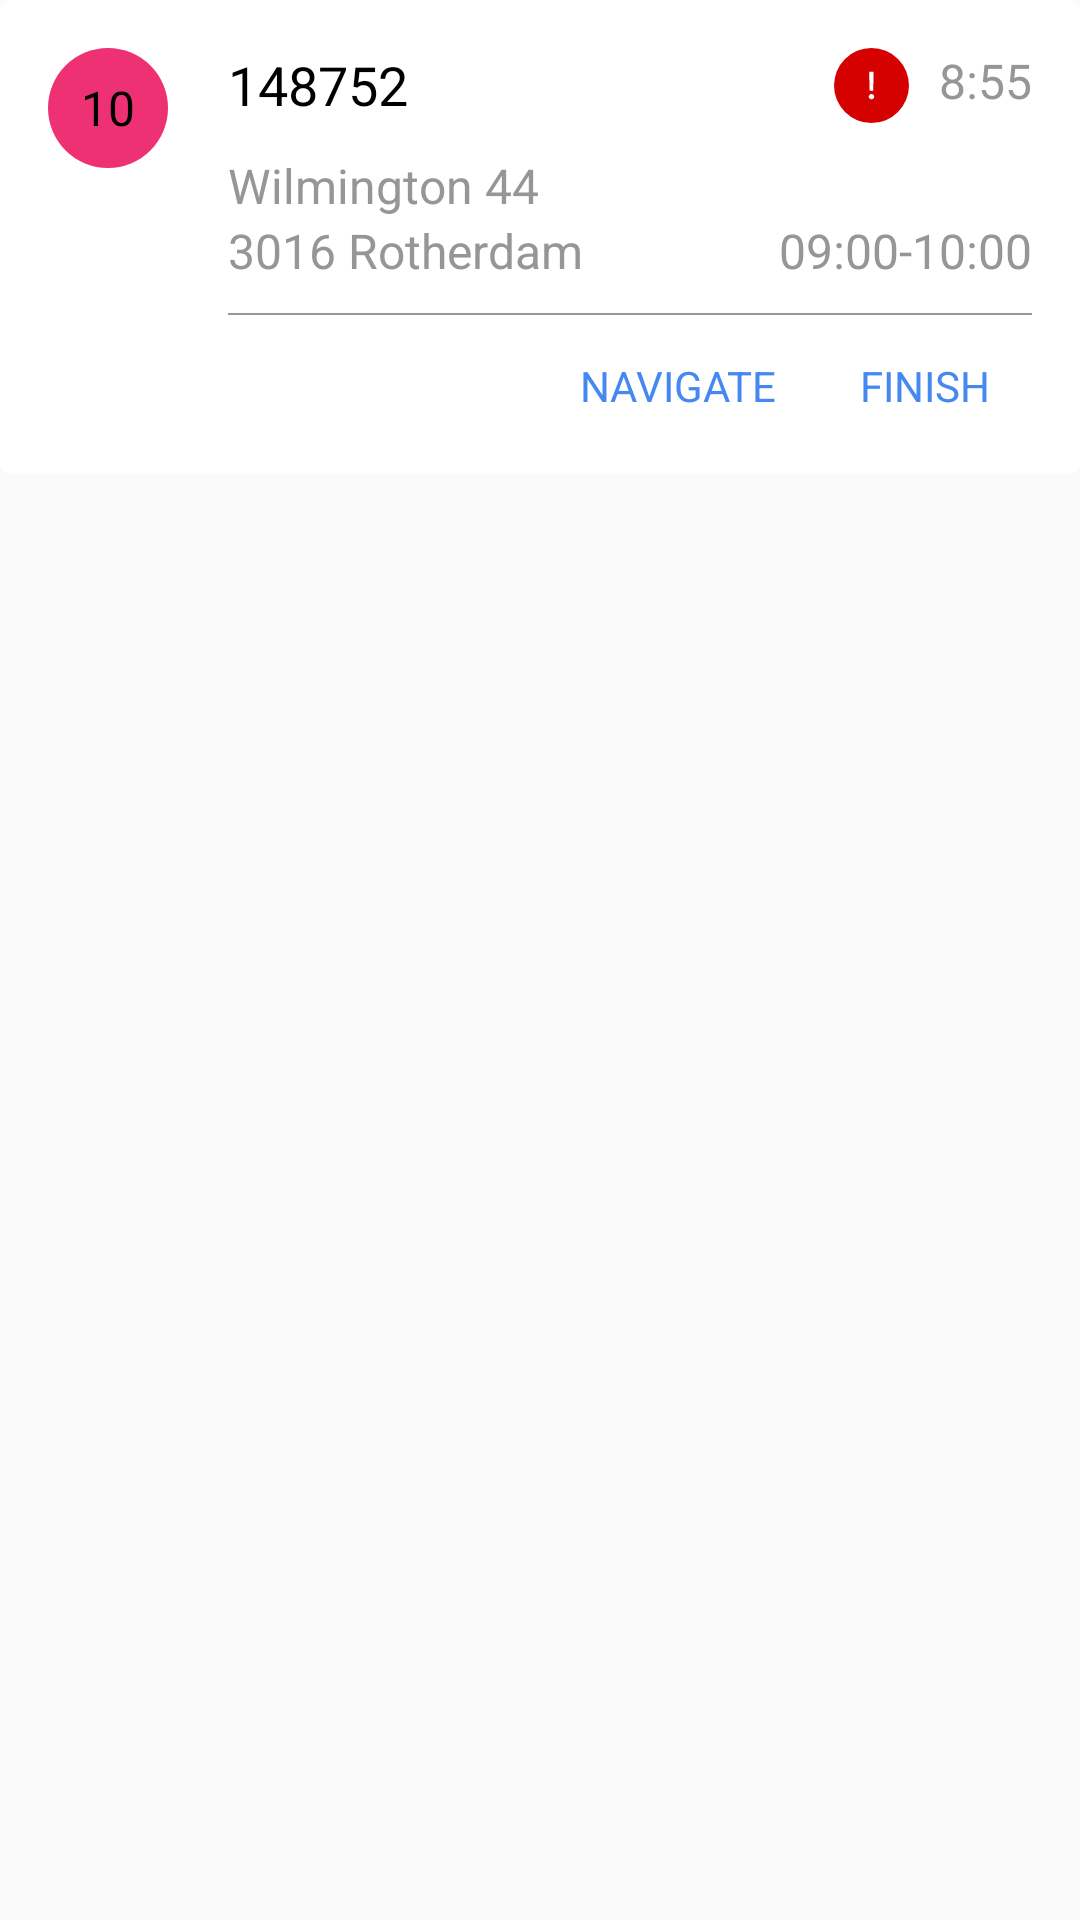

The Android layout XML behind this screen, and the referenced resources:
<!-- AndroidManifest.xml: application theme AppTheme -->
<!-- res/layout/adapter_stop_item.xml -->
<?xml version="1.0" encoding="utf-8"?>
<RelativeLayout xmlns:android="http://schemas.android.com/apk/res/android"
    xmlns:app="http://schemas.android.com/apk/res-auto"
    android:id="@+id/root_layout"
    android:layout_width="match_parent"
    android:layout_height="wrap_content"
    android:layout_margin="10dp">

    <androidx.cardview.widget.CardView
        android:id="@+id/card_layout"
        android:layout_width="match_parent"
        android:layout_height="wrap_content"
        android:background="@color/card_background"
        android:clipToPadding="false"
        app:cardCornerRadius="3dp"
        app:cardElevation="0dp">

        <RelativeLayout
            android:layout_width="match_parent"
            android:layout_height="wrap_content"
            android:padding="16sp">

            <RelativeLayout
                android:id="@+id/order_number"
                android:layout_width="40dp"
                android:layout_height="40dp"
                android:background="@drawable/active_order_number_background">

                <TextView
                    android:id="@+id/order_number_text"
                    android:layout_width="match_parent"
                    android:layout_height="match_parent"
                    android:gravity="center"
                    android:text="10"
                    android:textColor="@android:color/black"
                    android:textSize="16sp" />

                <androidx.appcompat.widget.AppCompatImageView
                    android:id="@+id/finished_icon"
                    android:layout_width="24dp"
                    android:layout_height="24dp"
                    android:layout_centerInParent="true"
                    android:tint="@android:color/white"
                    android:visibility="gone"
                    app:srcCompat="@drawable/ic_check" />

            </RelativeLayout>

            <LinearLayout
                android:id="@+id/order_id_layout"
                android:layout_width="match_parent"
                android:layout_height="wrap_content"
                android:layout_marginStart="20dp"
                android:layout_toEndOf="@id/order_number"
                android:weightSum="2">

                <TextView
                    android:id="@+id/order_id"
                    android:layout_width="0dp"
                    android:layout_height="wrap_content"
                    android:layout_weight="1"
                    android:gravity="start"
                    android:text="148752"
                    android:textColor="@android:color/black"
                    android:textSize="18sp" />

                <LinearLayout
                    android:layout_width="0dp"
                    android:layout_height="wrap_content"
                    android:layout_weight="1"
                    android:gravity="end"
                    android:orientation="horizontal">

                    <androidx.appcompat.widget.AppCompatImageView
                        android:id="@+id/alert_icon"
                        android:layout_width="25dp"
                        android:layout_height="25dp"
                        android:layout_marginEnd="10dp"
                        android:background="@drawable/circle_background"
                        app:srcCompat="@drawable/ic_issue" />

                    <TextView
                        android:id="@+id/count_down_timer_view"
                        android:layout_width="wrap_content"
                        android:layout_height="wrap_content"
                        android:gravity="end"
                        android:text="8:55"
                        android:textColor="@color/tintGray"
                        android:textSize="16sp" />

                </LinearLayout>
            </LinearLayout>

            <TextView
                android:id="@+id/apartment"
                android:layout_width="match_parent"
                android:layout_height="wrap_content"
                android:layout_below="@id/order_id_layout"
                android:layout_marginStart="20dp"
                android:layout_marginTop="10dp"
                android:layout_toEndOf="@id/order_number"
                android:ellipsize="end"
                android:gravity="start"
                android:singleLine="true"
                android:text="Wilmington 44"
                android:textColor="@color/tintGray"
                android:textSize="16sp" />

            <LinearLayout
                android:id="@+id/address_and_delivery_time_layout"
                android:layout_width="match_parent"
                android:layout_height="wrap_content"
                android:layout_below="@id/apartment"
                android:layout_marginStart="20dp"
                android:layout_toEndOf="@id/order_number"
                android:weightSum="2">

                <TextView
                    android:id="@+id/delivering_address"
                    android:layout_width="0dp"
                    android:layout_height="wrap_content"
                    android:layout_weight="1"
                    android:gravity="start"
                    android:text="3016 Rotherdam"
                    android:textColor="@color/tintGray"
                    android:textSize="16sp" />

                <TextView
                    android:id="@+id/delivery_time"
                    android:layout_width="0dp"
                    android:layout_height="wrap_content"
                    android:layout_weight="1"
                    android:gravity="end"
                    android:text="09:00-10:00"
                    android:textColor="@color/tintGray"
                    android:textSize="16sp" />

            </LinearLayout>


            <RelativeLayout
                android:id="@+id/actions_layout"
                android:layout_width="match_parent"
                android:layout_height="wrap_content"
                android:layout_below="@+id/address_and_delivery_time_layout"
                android:layout_marginStart="20dp"
                android:layout_toEndOf="@id/order_number">

                <View
                    android:id="@+id/divider"
                    android:layout_width="wrap_content"
                    android:layout_height=".5dp"
                    android:layout_marginTop="10dp"
                    android:background="@color/tintGray" />

                <RelativeLayout
                    android:id="@+id/navigate_layout"
                    android:layout_width="wrap_content"
                    android:layout_height="wrap_content"
                    android:layout_below="@id/divider"
                    android:layout_marginTop="10dp"
                    android:layout_marginEnd="20dp"
                    android:layout_toStartOf="@id/finish_layout"
                    android:background="?selectableItemBackground"
                    android:padding="4dp">

                    <androidx.appcompat.widget.AppCompatImageView
                        android:id="@+id/navigate_icon"
                        android:layout_width="wrap_content"
                        android:layout_height="wrap_content"
                        android:layout_centerHorizontal="true"
                        android:tint="@color/order_actions_color"
                        app:srcCompat="@drawable/ic_navigation" />

                    <TextView
                        android:id="@+id/navigate_title"
                        android:layout_width="wrap_content"
                        android:layout_height="wrap_content"
                        android:layout_below="@id/navigate_icon"
                        android:text="@string/navigate"
                        android:textAllCaps="true"
                        android:textColor="@color/order_actions_color"
                        android:textSize="14dp" />

                </RelativeLayout>

                <RelativeLayout
                    android:id="@+id/finish_layout"
                    android:layout_width="wrap_content"
                    android:layout_height="wrap_content"
                    android:layout_below="@id/divider"
                    android:layout_alignParentEnd="true"
                    android:layout_marginTop="10dp"
                    android:layout_marginEnd="10dp"
                    android:background="?selectableItemBackground"
                    android:padding="4dp">

                    <androidx.appcompat.widget.AppCompatImageView
                        android:id="@+id/finish_icon"
                        android:layout_width="wrap_content"
                        android:layout_height="wrap_content"
                        android:layout_centerHorizontal="true"
                        android:tint="@color/order_actions_color"
                        app:srcCompat="@drawable/ic_check" />

                    <TextView
                        android:id="@+id/finish_title"
                        android:layout_width="wrap_content"
                        android:layout_height="wrap_content"
                        android:layout_below="@id/finish_icon"
                        android:text="@string/finish"
                        android:textAllCaps="true"
                        android:textColor="@color/order_actions_color"
                        android:textSize="14dp" />

                </RelativeLayout>

            </RelativeLayout>

        </RelativeLayout>

    </androidx.cardview.widget.CardView>
</RelativeLayout>
<!-- resources referenced by this layout -->
<resources>
  <color name="card_background">#e1e4e4</color>
  <color name="order_actions_color">#4688f1</color>
  <color name="tintGray">#959697</color>
  <!-- drawable active_order_number_background (drawable) -->
  <?xml version="1.0" encoding="utf-8"?>
  <shape xmlns:android="http://schemas.android.com/apk/res/android"
      android:shape="oval">
      <solid android:color="@color/active_order_number_color" />
  </shape>
  <!-- drawable circle_background (drawable) -->
  <?xml version="1.0" encoding="utf-8"?>
  <shape xmlns:android="http://schemas.android.com/apk/res/android"
      android:shape="oval">
  
      <solid android:color="@color/expiring_time_color" />
      <padding
          android:bottom="7dp"
          android:left="7dp"
          android:right="7dp"
          android:top="7dp" />
  
      <size
          android:width="25dp"
          android:height="25dp" />
  </shape>
  <!-- drawable ic_issue (drawable) -->
  <vector xmlns:android="http://schemas.android.com/apk/res/android"
      android:width="24dp"
      android:height="24dp"
      android:viewportWidth="24"
      android:viewportHeight="24">
    <path
        android:fillColor="#FFFFFF"
        android:pathData="M13.53,2l-0.26,13.9H10.66L10.3,2ZM12,22a2,2 0,0 1,-1.4 -0.53A1.68,1.68 0,0 1,10 20.17a1.77,1.77 0,0 1,0.58 -1.33,2 2,0 0,1 2.78,0A1.76,1.76 0,0 1,14 20.17a1.67,1.67 0,0 1,-0.58 1.28A2,2 0,0 1,12 22Z"/>
  </vector>
  <string name="finish">Finish</string>
  <string name="navigate">Navigate</string>
  <style name="AppTheme" parent="Theme.AppCompat.Light.NoActionBar">
          
          <item name="colorPrimary">@android:color/black</item>
          <item name="colorPrimaryDark">@android:color/black</item>
          <item name="colorAccent">@android:color/white</item>
      </style>
  <color name="active_order_number_color">#CEE90052</color>
  <color name="expiring_time_color">#d50000</color>
</resources>
